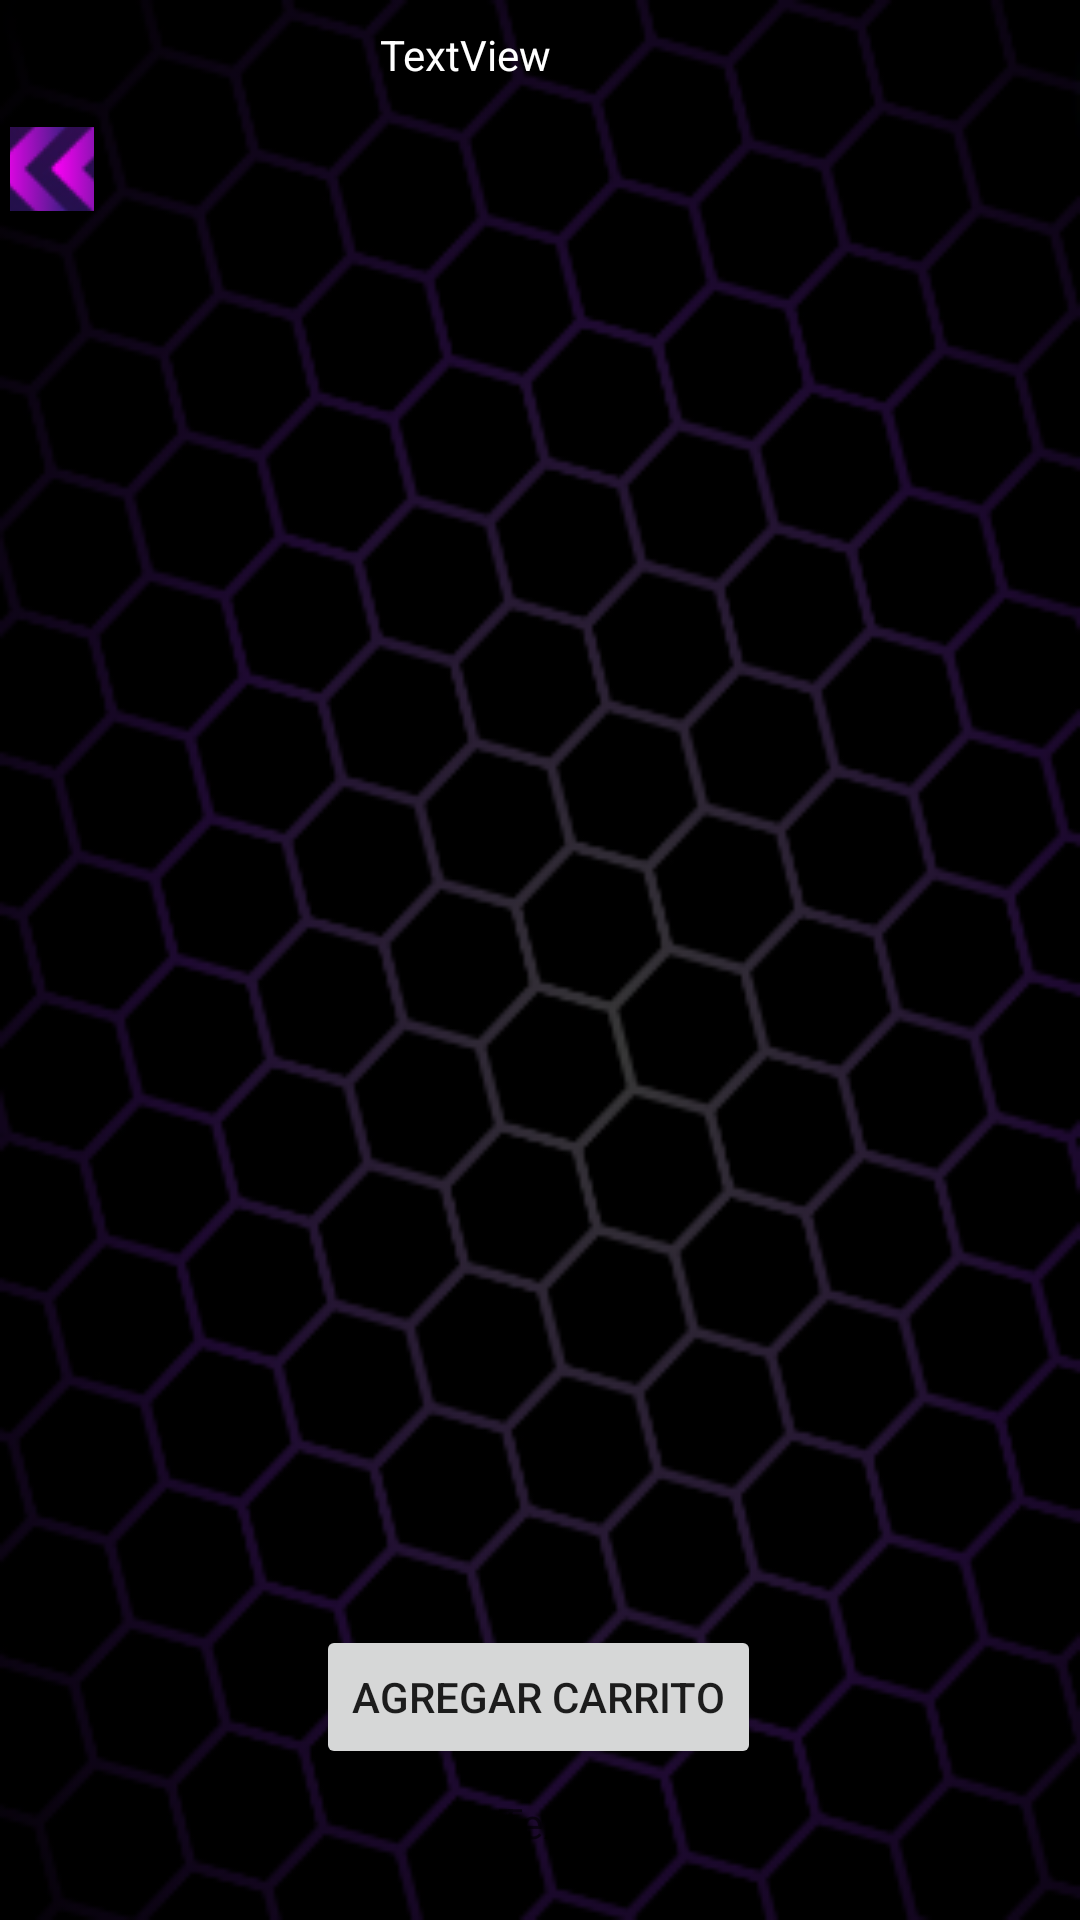

Produce the Android XML layout that renders to this screen, including the resource entries it uses.
<!-- AndroidManifest.xml: application theme Theme.AppCompat.Light.NoActionBar -->
<!-- res/layout/activity_categoria.xml -->
<?xml version="1.0" encoding="utf-8"?>
<androidx.constraintlayout.widget.ConstraintLayout xmlns:android="http://schemas.android.com/apk/res/android"
    xmlns:app="http://schemas.android.com/apk/res-auto"
    xmlns:tools="http://schemas.android.com/tools"
    android:layout_width="match_parent"
    android:layout_height="match_parent"
    android:background="@drawable/fondo"
    tools:context=".categoriaActivity">

    <FrameLayout
        android:id="@+id/ContenedorFragment"
        android:layout_width="371dp"
        android:layout_height="50dp"
        android:layout_marginStart="1dp"
        android:layout_marginEnd="1dp"
        app:layout_constraintBottom_toBottomOf="parent"
        app:layout_constraintEnd_toEndOf="parent"
        app:layout_constraintHorizontal_bias="0.95"
        app:layout_constraintStart_toStartOf="parent"
        app:layout_constraintTop_toTopOf="parent"
        app:layout_constraintVertical_bias="0.057">

    </FrameLayout>

    <ImageButton
        android:id="@+id/btnAtrasPedir2"
        android:layout_width="28dp"
        android:layout_height="28dp"
        android:onClick="onClick"
        app:layout_constraintBottom_toBottomOf="parent"
        app:layout_constraintEnd_toEndOf="parent"
        app:layout_constraintHorizontal_bias="0.01"
        app:layout_constraintStart_toStartOf="parent"
        app:layout_constraintTop_toTopOf="parent"
        app:layout_constraintVertical_bias="0.069"
        app:srcCompat="@drawable/flechaizquierda" />

    <TextView
        android:id="@+id/txt_titulo"
        android:layout_width="wrap_content"
        android:layout_height="wrap_content"
        android:text="TextView"
        android:textColor="#FFFF"
        app:layout_constraintBottom_toBottomOf="parent"
        app:layout_constraintEnd_toEndOf="parent"
        app:layout_constraintHorizontal_bias="0.351"
        app:layout_constraintStart_toEndOf="@+id/btnAtrasPedir2"
        app:layout_constraintTop_toTopOf="parent"
        app:layout_constraintVertical_bias="0.014" />

    <ListView
        android:id="@+id/lvlLista"
        android:layout_width="403dp"
        android:layout_height="472dp"
        app:layout_constraintBottom_toBottomOf="parent"
        app:layout_constraintEnd_toEndOf="parent"
        app:layout_constraintStart_toStartOf="parent"
        app:layout_constraintTop_toTopOf="parent"
        app:layout_constraintVertical_bias="0.555" />
    <Button
        android:id="@+id/btnAgregarCarro"
        android:layout_width="wrap_content"
        android:layout_height="wrap_content"
        android:text="Agregar Carrito"
        app:layout_constraintBottom_toBottomOf="parent"
        app:layout_constraintEnd_toEndOf="parent"
        app:layout_constraintHorizontal_bias="0.498"
        app:layout_constraintStart_toStartOf="parent"
        app:layout_constraintTop_toTopOf="parent"
        app:layout_constraintVertical_bias="0.915" />

    <TextView
        android:id="@+id/textView2"
        android:layout_width="wrap_content"
        android:layout_height="wrap_content"
        android:hint="Text"
        app:layout_constraintBottom_toBottomOf="parent"
        app:layout_constraintEnd_toEndOf="parent"
        app:layout_constraintHorizontal_bias="0.498"
        app:layout_constraintStart_toStartOf="parent"
        app:layout_constraintTop_toBottomOf="@+id/btnAgregarCarro"
        app:layout_constraintVertical_bias="0.27" />


</androidx.constraintlayout.widget.ConstraintLayout>
<!-- resources referenced by this layout -->
<resources>
  <!-- drawable flechaizquierda: png bitmap (drawable-v24, 8583 bytes) -->
  <!-- drawable fondo: png bitmap (drawable-v24, 60511 bytes) -->
</resources>
